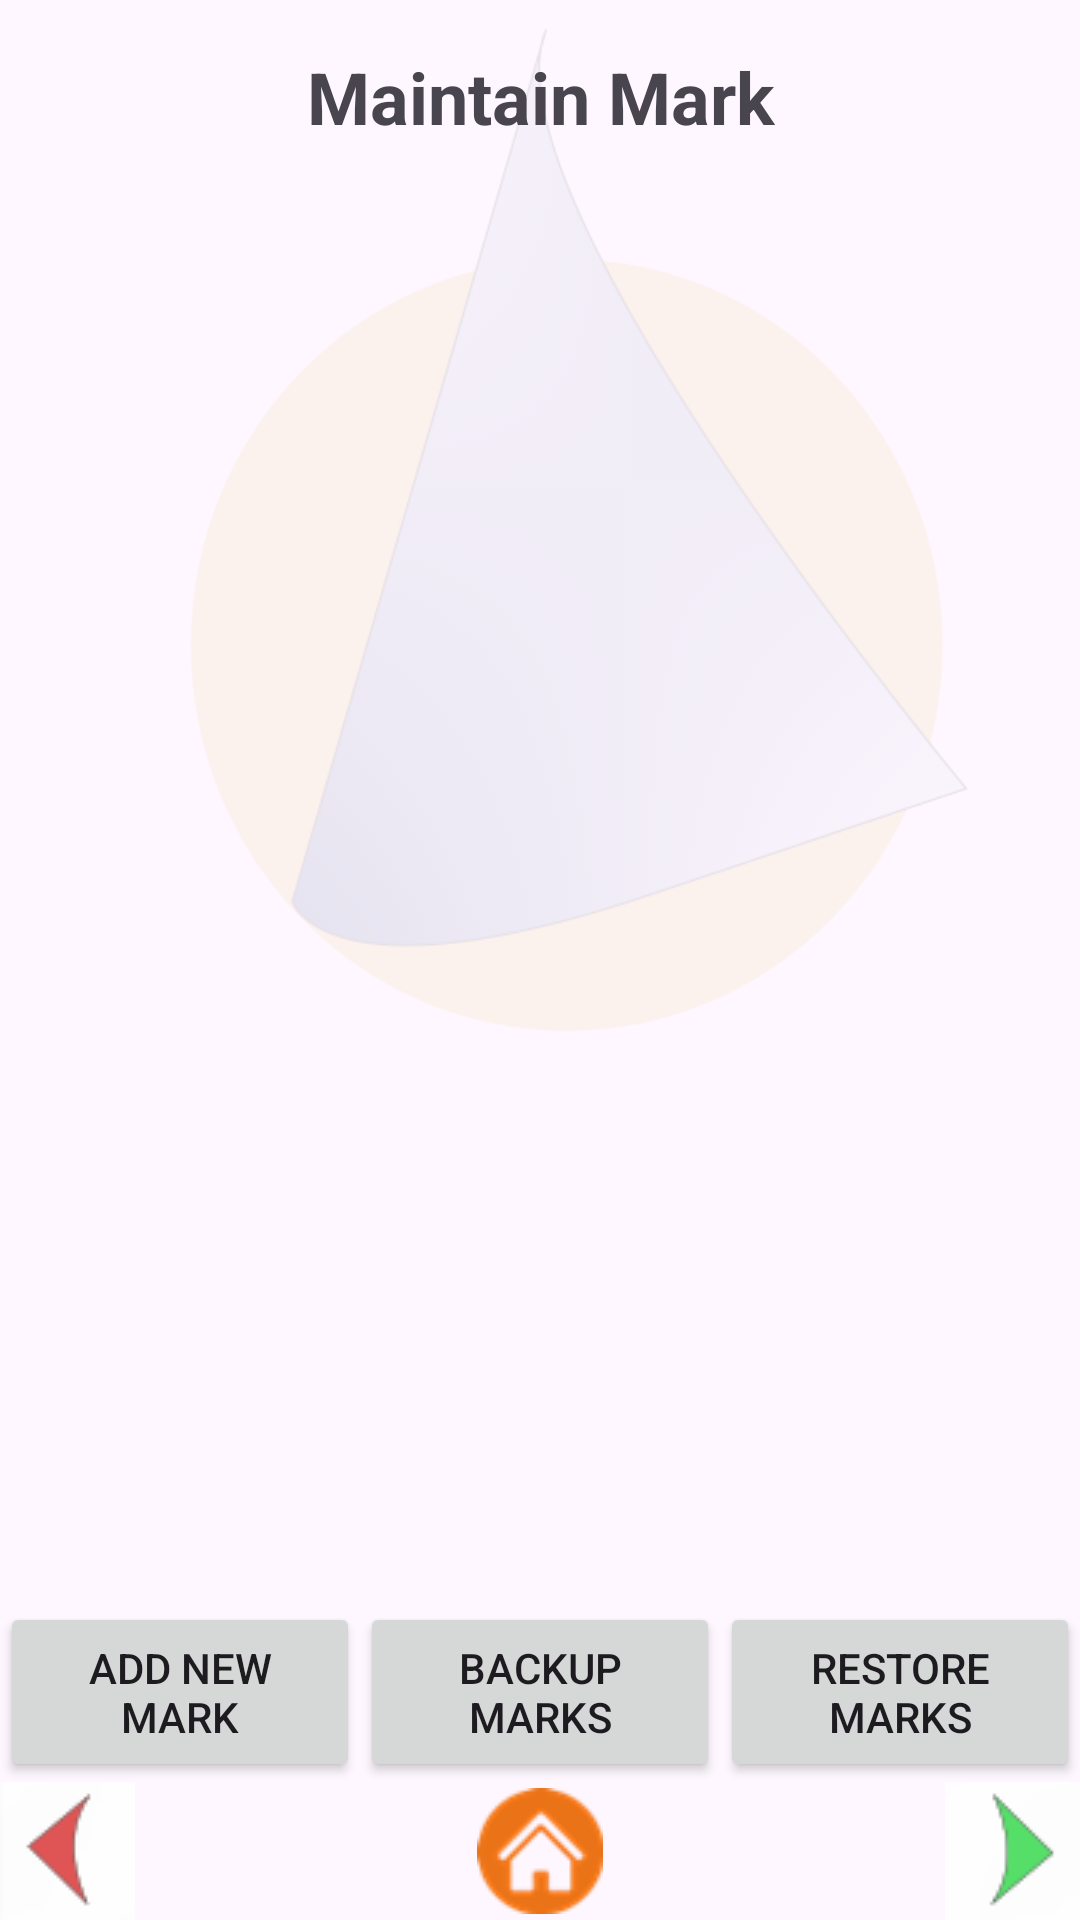

Layout XML and referenced resources for this Android screen:
<!-- AndroidManifest.xml: application theme Theme.Sailing -->
<!-- res/layout/fragment_maint_mark.xml -->
<?xml version="1.0" encoding="utf-8"?>
<RelativeLayout xmlns:android="http://schemas.android.com/apk/res/android"
    xmlns:tools="http://schemas.android.com/tools"
    xmlns:app="http://schemas.android.com/apk/res-auto"
    android:layout_width="match_parent"
    android:layout_height="match_parent"
    android:layout_alignParentBottom="true"
    tools:context=".MaintMarkFragment">


    <ImageView
        android:layout_width="match_parent"
        android:layout_height="match_parent"
        android:alpha="@string/alpha_sub_screen"
        android:contentDescription="@string/logo"
        android:scaleType="centerInside"
        android:src="@drawable/mainlogoscr" />

    


    <RelativeLayout
        android:id="@+id/title_group"
        android:layout_width="match_parent"
        android:layout_height="wrap_content"
        android:layout_alignParentTop="true"
        android:layout_centerHorizontal="true"
        android:layout_marginTop="16dp"

        android:orientation="vertical">

        <TextView
            android:id="@+id/textView_course_maintenance_title"
            android:layout_width="match_parent"
            android:layout_height="wrap_content"
            android:layout_alignParentTop="true"
            android:layout_centerHorizontal="true"
            android:text="@string/mark_maintenance"
            android:textAlignment="center"
            android:textSize="24sp"
            android:textStyle="bold" />
    </RelativeLayout>

    <LinearLayout
        android:id="@+id/layout_bottom_controlbar"
        android:orientation="vertical"

        android:layout_width="match_parent"
        android:layout_height="wrap_content"

        android:layout_alignParentBottom="true">
        <LinearLayout
            android:id="@+id/layout_bottom_action_buttons"
            android:layout_width="match_parent"
            android:layout_height="wrap_content">


            <Button
                android:id="@+id/button_add_new"
                android:layout_width="0dp"
                android:layout_height="60dp"
                android:layout_weight="1"
                android:text="@string/add_new_mark"
                tools:ignore="ExtraText,Suspicious0dp,TextContrastCheck,VisualLintButtonSize" />

            <Button
                android:id="@+id/button_backup_marks"
                android:layout_width="0dp"
                android:layout_height="60dp"
                android:layout_weight="1"
                android:text="Backup Marks" />

            <Button
                android:id="@+id/button_restore_marks"
                android:layout_width="0dp"
                android:layout_height="60dp"
                android:layout_weight="1"
                android:text="Restore Marks" />


        </LinearLayout>
        <LinearLayout
            android:id="@+id/layout_bottom_buttons"
            android:layout_width="match_parent"
            android:layout_height="wrap_content"
            android:layout_alignParentBottom="true"
            android:orientation="horizontal">


            <ImageButton
                android:id="@+id/left_btn"
                android:layout_width="wrap_content"
                android:layout_height="46dp"
                android:background="@android:color/transparent"
                android:contentDescription="@string/left_nav"
                android:src="@drawable/leftarrowclick"
                tools:ignore="TouchTargetSizeCheck" />

            <ImageButton
                android:id="@+id/home_btn"
                android:layout_width="0dp"
                android:layout_height="46dp"
                android:layout_weight="3"
                android:background="@android:color/transparent"
                android:contentDescription="@string/home"
                android:gravity="center_horizontal"
                android:src="@drawable/home_button"
                android:text="@string/home" />

            <ImageButton
                android:id="@+id/right_btn"
                android:layout_width="wrap_content"
                android:layout_height="46dp"
                android:background="@android:color/transparent"
                android:contentDescription="@string/right_nav"
                android:src="@drawable/rightarrowclick"
                tools:ignore="ImageContrastCheck,TouchTargetSizeCheck" />


        </LinearLayout>


    </LinearLayout>

    <RelativeLayout
        android:layout_width="match_parent"
        android:layout_height="200dp"

        android:layout_above="@id/layout_bottom_controlbar"
        android:layout_below="@id/title_group">

        <androidx.recyclerview.widget.RecyclerView
            android:id="@+id/recyclerViewMark"
            android:layout_width="match_parent"
            android:layout_height="wrap_content"



            tools:ignore="SpeakableTextPresentCheck" />
    </RelativeLayout>

</RelativeLayout>
<!-- resources referenced by this layout -->
<resources>
  <!-- drawable home_button: png bitmap (drawable, 2607 bytes) -->
  <!-- drawable leftarrowclick: png bitmap (drawable, 966 bytes) -->
  <!-- drawable mainlogoscr: png bitmap (drawable, 67534 bytes) -->
  <!-- drawable rightarrowclick: png bitmap (drawable, 979 bytes) -->
  <string name="add_new_mark">Add New Mark</string>
  <string name="alpha_sub_screen">0.1</string>
  <string name="home">Home</string>
  <string name="left_nav">Left Nav</string>
  <string name="logo">Logo</string>
  <string name="mark_maintenance">Maintain Mark</string>
  <string name="right_nav">Right Nav</string>
  <style name="Theme.Sailing" parent="Theme.Material3.DayNight.NoActionBar">
          
          <item name="materialButtonStyle">@style/Widget.App.Button.Outlined</item>
      </style>
  <style name="Widget.App.Button.Outlined" parent="Widget.Material3.Button.OutlinedButton">
          <item name="strokeColor">@color/dark_blue</item>
          <item name="backgroundTint">@color/logo_yellow_20_opacity</item>
      </style>
  <color name="dark_blue">#00008B</color>
  <color name="logo_yellow_20_opacity">#33ffe508</color>
</resources>
